Run: headless pygame with SDL's dummy video driver; simulated clock (each Clock.tick advances the game by its frame time, no real sleeping); random seed 0; keys injected as events and as key.get_pressed() state; no mouse input.
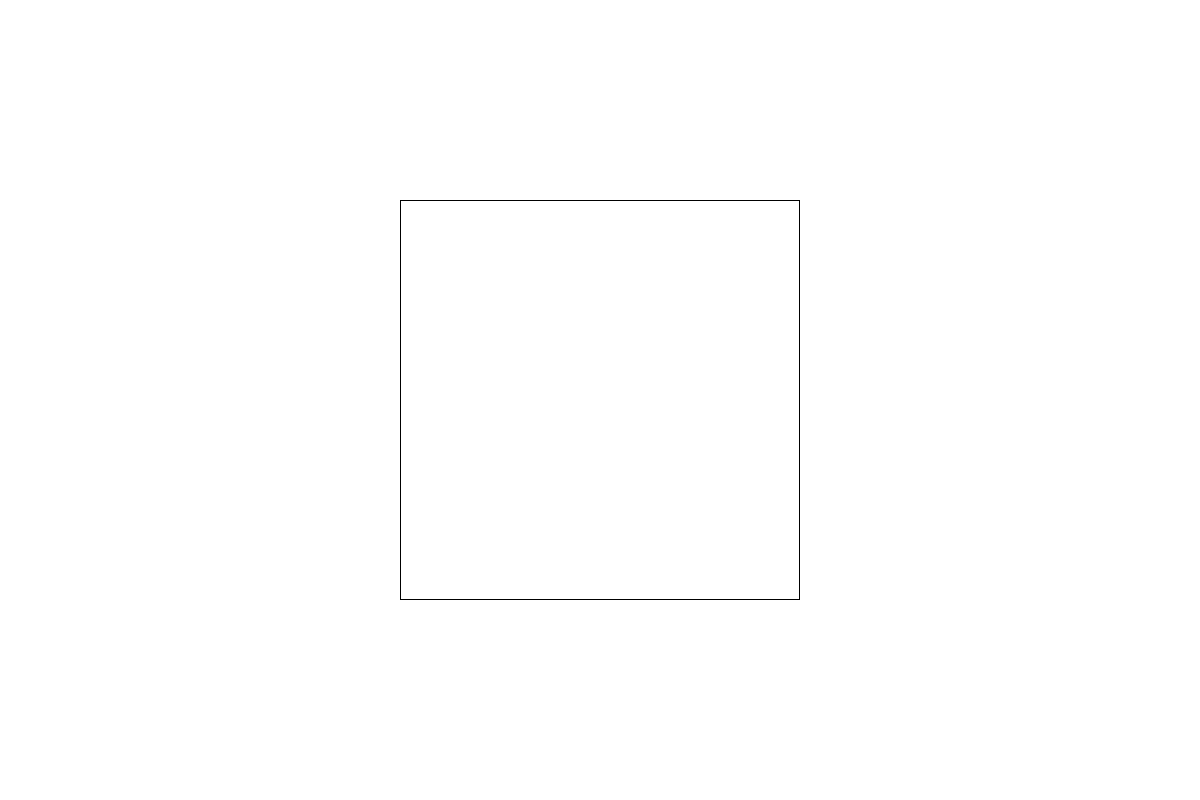
Frame 1 of 4 · flips 1–60 · no input
Frame 2 of 4 · flips 61–180 · tapped SPACE, RETURN · held RIGHT (→), D · screen unchanged from frame 1, image omitted
Frame 3 of 4 · flips 181–300 · held DOWN (↓), S · screen unchanged from frame 2, image omitted
Frame 4 of 4 · flips 301–420 · held LEFT (←), A, UP (↑), W · screen unchanged from frame 3, image omitted

The pygame program that drew these frames:

import pygame
import math


class Screen:
  def __init__(self,width,height,boxSize):
    self.width = width
    self.height = height

    #MAIN BOX DEFINITION
    self.boxSize = boxSize
    self.box = pygame.Rect((self.width-self.boxSize)/2,(self.height-self.boxSize)/2,self.boxSize,self.boxSize)
    self.background_colour = (255,255,255)
    
    self.boxBorderLeft = self.box.left
    self.boxBorderTop = self.box.top
    self.boxBorderBot = self.box.bottom
    self.boxBorderRight = self.box.right

  def drawBox(self): #Draw our box 
    pygame.draw.rect(self.screen,(0,0,0),self.box,1)

  def show(self): #Call this first to init the screen 
    self.screen = pygame.display.set_mode((self.width,self.height))
    self.update()

  def update(self):
    pygame.display.flip()
    self.screen.fill(self.background_colour)
    self.drawBox()


screen = Screen(1200,800,400)
screen.show()
running = True
while running:
  screen.update()
  for event in pygame.event.get():
    if event.type == pygame.QUIT:
      running = False
